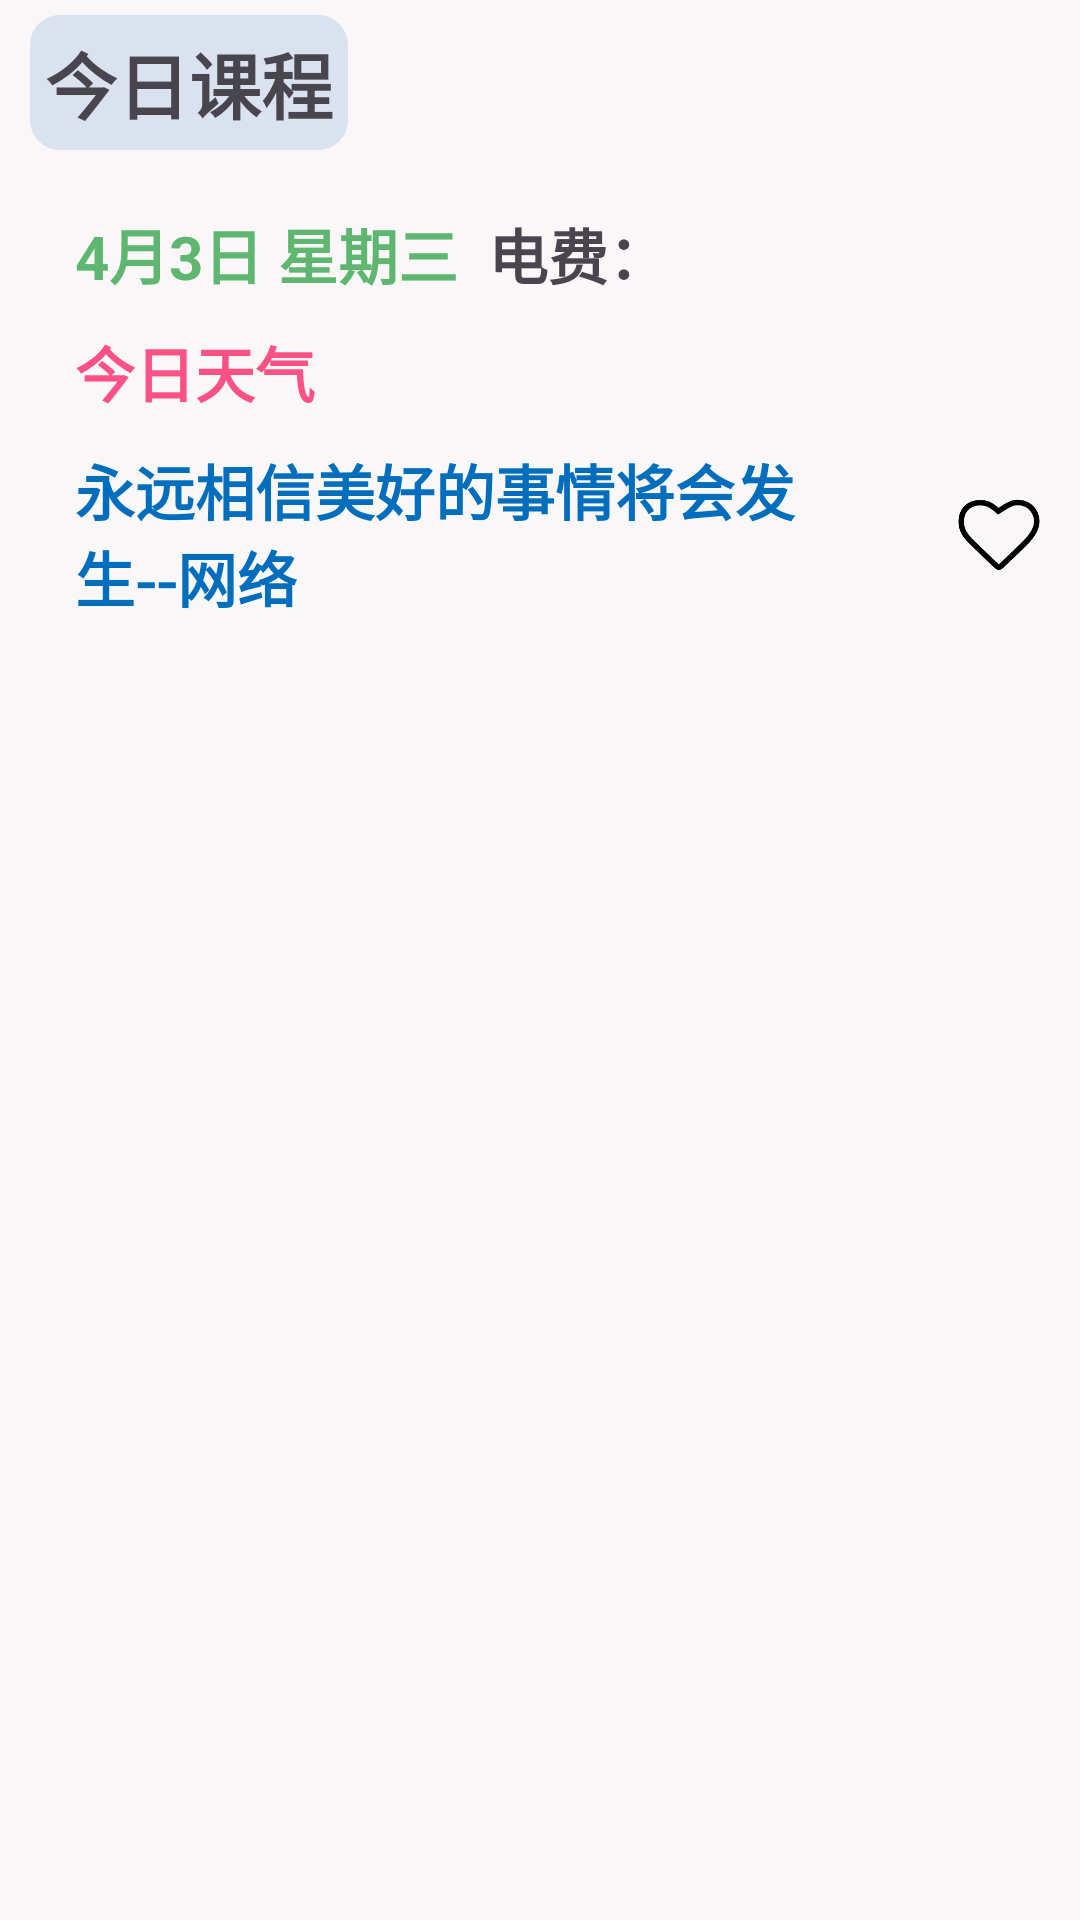

This screen was rendered from an Android layout file. Write that file and the resources it references.
<!-- AndroidManifest.xml: application theme Theme.Wuthelper -->
<!-- res/layout/fragment_home.xml -->
<?xml version="1.0" encoding="utf-8"?>
<FrameLayout xmlns:android="http://schemas.android.com/apk/res/android"
    xmlns:app="http://schemas.android.com/apk/res-auto"
    xmlns:tools="http://schemas.android.com/tools"
    android:layout_width="match_parent"
    android:layout_height="match_parent"
    android:background="@color/appBack"
    tools:context=".fragment.HomeFragment">

    <androidx.constraintlayout.widget.ConstraintLayout
        android:layout_width="match_parent"
        android:layout_height="match_parent">

        <TextView
            android:id="@+id/MyTitle"
            android:layout_width="wrap_content"
            android:layout_height="wrap_content"
            android:layout_marginStart="10dp"
            android:layout_marginTop="5dp"
            android:layout_marginBottom="10dp"
            android:background="@drawable/titlebg"
            android:text="@string/home_title"
            android:textSize="24sp"
            android:textStyle="bold"
            app:layout_constraintStart_toStartOf="parent"
            app:layout_constraintTop_toTopOf="parent" />

        <TextView
            android:id="@+id/homeDate"
            android:layout_width="wrap_content"
            android:layout_height="wrap_content"
            android:layout_marginLeft="20dp"
            android:layout_marginTop="15dp"
            android:background="@drawable/servicegridbg"
            android:padding="5dp"
            android:text="4月3日 星期三"
            android:textColor="@color/greenText"
            android:textSize="20sp"
            android:textStyle="bold"
            app:layout_constraintStart_toStartOf="parent"
            app:layout_constraintTop_toBottomOf="@+id/MyTitle" />

        <TextView
            android:id="@+id/Weather"
            android:layout_width="wrap_content"
            android:layout_height="wrap_content"
            android:padding="5dp"
            android:text="今日天气"
            android:textColor="@color/textPink"
            android:textSize="20sp"
            android:textStyle="bold"
            app:layout_constraintStart_toStartOf="@+id/homeDate"
            app:layout_constraintTop_toBottomOf="@+id/homeDate" />

        <TextView
            android:id="@+id/oneWord"
            android:layout_width="0dp"
            android:layout_height="wrap_content"
            android:padding="5dp"
            android:layout_marginLeft="20dp"
            android:background="@drawable/servicegridbg"
            android:text="永远相信美好的事情将会发生--网络"
            android:textColor="@color/bluetext"
            android:textSize="20sp"
            android:textStyle="bold"
            app:layout_constraintEnd_toStartOf="@+id/guideline13"
            app:layout_constraintStart_toStartOf="parent"
            app:layout_constraintTop_toBottomOf="@+id/Weather" />

        <ImageView
            android:id="@+id/ivHeart"
            android:layout_width="0dp"
            android:layout_height="0dp"
            android:layout_centerInParent="true"
            android:layout_marginStart="10dp"
            android:layout_marginEnd="10dp"
            android:src="@drawable/heart_empty"
            app:layout_constraintBottom_toBottomOf="@+id/oneWord"
            app:layout_constraintEnd_toEndOf="parent"
            app:layout_constraintStart_toEndOf="@+id/oneWord"
            app:layout_constraintTop_toTopOf="@+id/oneWord" />

        <ScrollView
            android:layout_width="0dp"
            android:layout_height="0dp"
            android:layout_marginTop="10dp"
            app:layout_constraintBottom_toBottomOf="parent"
            app:layout_constraintEnd_toEndOf="parent"
            app:layout_constraintStart_toStartOf="parent"
            app:layout_constraintTop_toBottomOf="@+id/oneWord">

            <LinearLayout
                android:id="@+id/homecourselinear"
                android:layout_width="match_parent"
                android:layout_height="wrap_content"
                android:orientation="vertical" />
        </ScrollView>

        <TextView
            android:id="@+id/dianfeiTv"
            android:layout_width="wrap_content"
            android:layout_height="wrap_content"
            android:layout_marginLeft="5dp"
            android:layout_marginTop="5dp"
            android:layout_marginBottom="5dp"
            android:text="电费："
            android:textSize="20sp"
            android:textStyle="bold"
            app:layout_constraintBottom_toBottomOf="@+id/homeDate"
            app:layout_constraintStart_toEndOf="@+id/homeDate"
            app:layout_constraintTop_toTopOf="@+id/homeDate" />

        <androidx.constraintlayout.widget.Guideline
            android:id="@+id/guideline13"
            android:layout_width="wrap_content"
            android:layout_height="wrap_content"
            android:orientation="vertical"
            app:layout_constraintGuide_percent="0.85" />

    </androidx.constraintlayout.widget.ConstraintLayout>

</FrameLayout>
<!-- resources referenced by this layout -->
<resources>
  <color name="appBack">#f9f7f7</color>
  <color name="bluetext">#006ebc</color>
  <color name="greenText">#5eb670</color>
  <color name="textPink">#fc5185</color>
  <!-- drawable heart_empty: png bitmap (drawable, 3379 bytes) -->
  <!-- drawable titlebg (drawable-xxxhdpi) -->
  <?xml version="1.0" encoding="utf-8"?>
  <shape xmlns:android="http://schemas.android.com/apk/res/android"
      android:shape="rectangle">
      <solid android:color="@color/titleCardbg"/> 
      <corners android:radius="10dp"/> 
      <padding
          android:left="5dp"
          android:top="5dp"
          android:right="5dp"
          android:bottom="5dp"/> 
  </shape>
  <string name="home_title">今日课程</string>
  <style name="Theme.Wuthelper" parent="Base.Theme.Wuthelper" />
  <color name="titleCardbg">#dbe2ef</color>
  <style name="Base.Theme.Wuthelper" parent="Theme.Material3.DayNight.NoActionBar">
          
          
      </style>
</resources>
